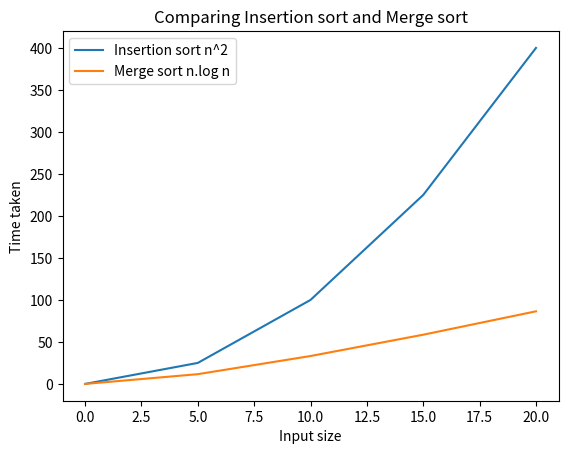

Source code (Python):
import matplotlib.pyplot as plt
import numpy as np
import math

x = [ 0, 5, 10, 15, 20]
y=[0]
y1=[0]
for i in x:
    if i== 0:
        continue
    n = i*i
    y.append(n)
    z = i*(math.log(i,2))
    y1.append(z)


print(y)
print(y1)
plt.plot(x, y, label="Insertion sort n^2")
plt.plot(x, y1, label="Merge sort n.log n")
  
plt.xlabel("Input size")
plt.ylabel("Time taken")
plt.title('Comparing Insertion sort and Merge sort')
plt.legend()
plt.show()
